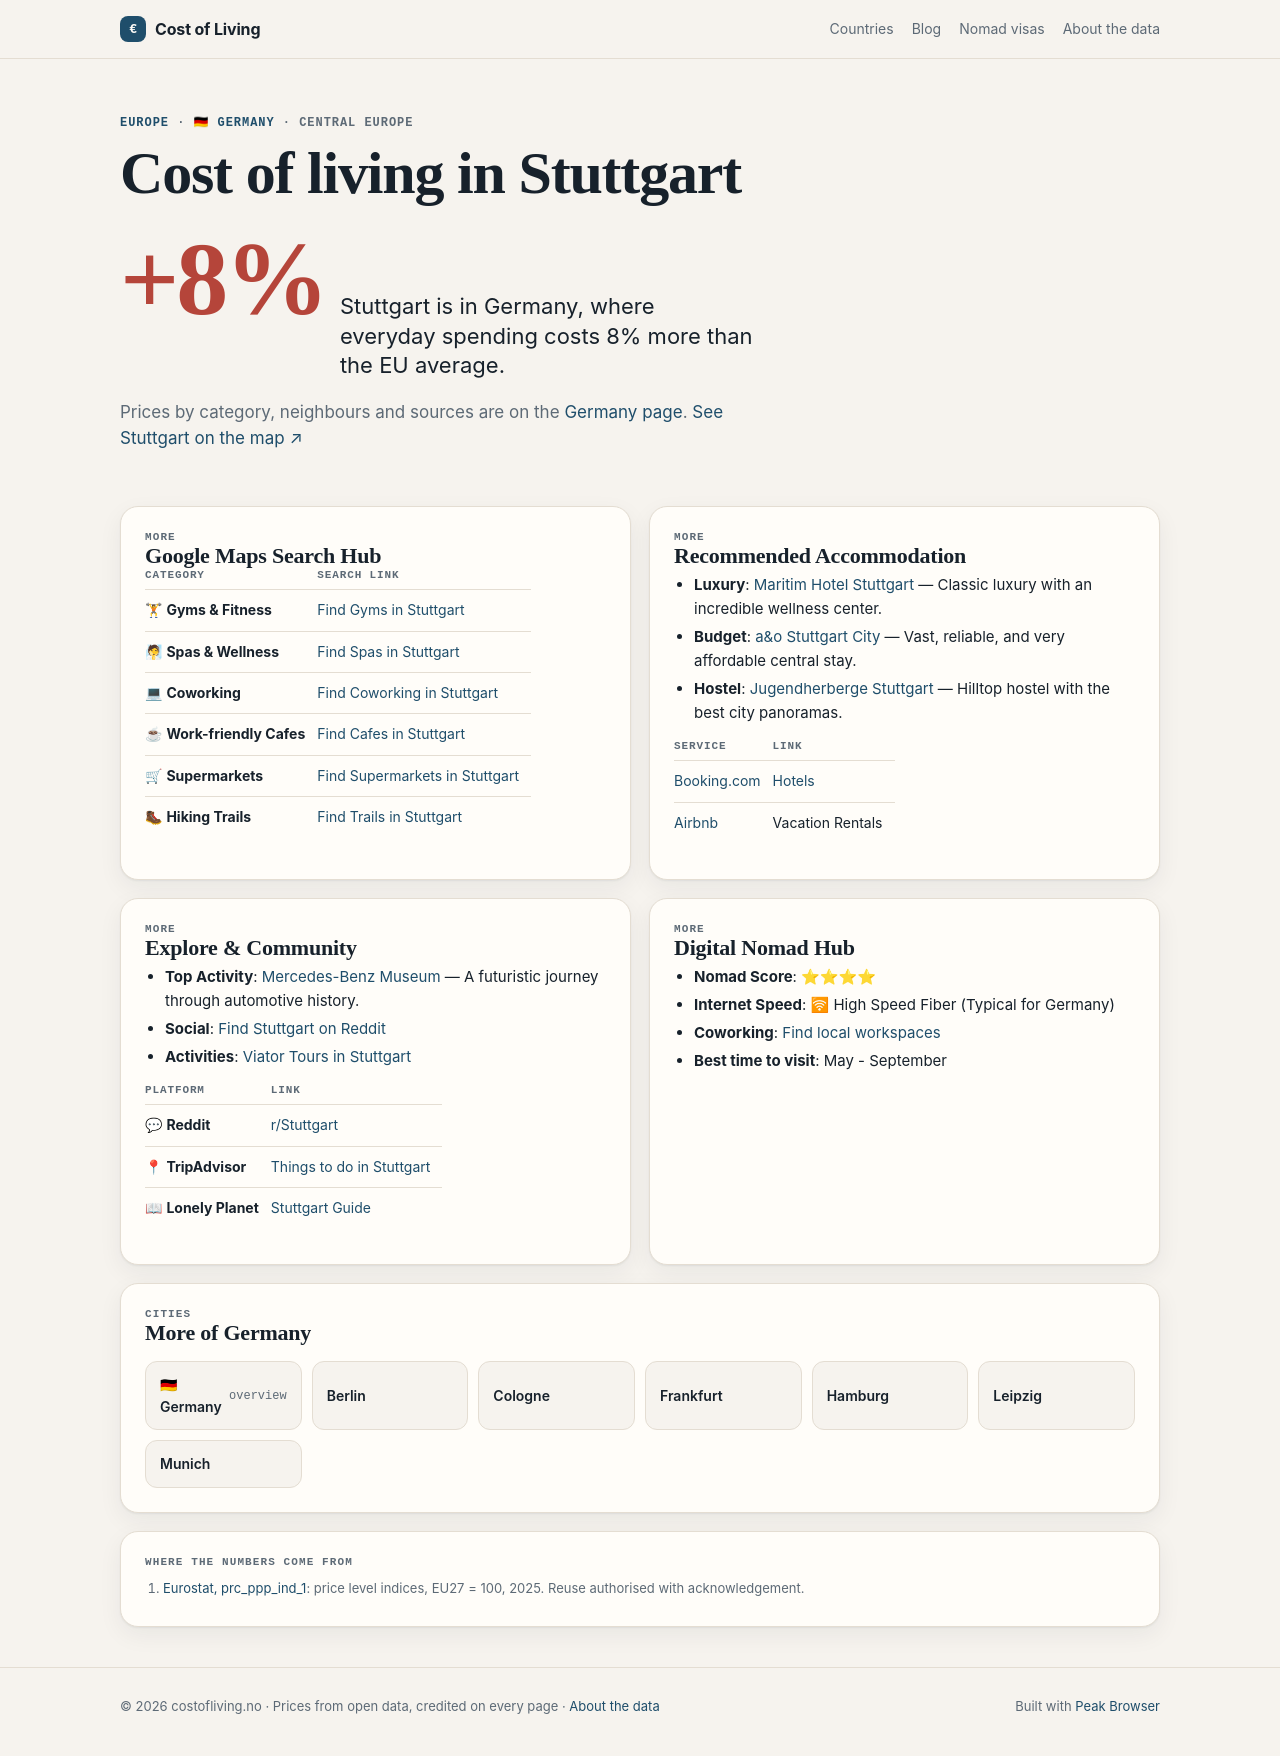

repository: Designrpros/CostOfLiving · page: germany/cities/stuttgart/index.html · generator: mkdocs

---
title: 🏙 Stuttgart - Germany
description: Cost of Living in Stuttgart
---

# 🏙 Stuttgart

<iframe width="100%" height="300" frameborder="0" scrolling="no" marginheight="0" marginwidth="0" src="https://maps.google.com/maps?q=Stuttgart,Germany&t=&z=12&ie=UTF8&iwloc=&output=embed"></iframe>

## 📊 Cost of Living

| Category | Price | EUR |
|----------|-------|-----|
| Rent (center) | 1,050€ | ~1,050€ |
| Meal | 12€ | ~12€ |
| Beer (0.5L) | 3.50€ | ~3.50€ |
| Cappuccino | 3.50€ | ~3.50€ |
| Transport | 3.30€ | ~2.80€ |
| Cinema | 10€ | ~10€ |

## 📍 Google Maps Search Hub

| Category | Search Link |
|----------|-------------|
| 🏋 **Gyms & Fitness** | [Find Gyms in Stuttgart](https://www.google.com/maps/search/Gym+and+Workout+in+Stuttgart) |
| 🧖 **Spas & Wellness** | [Find Spas in Stuttgart](https://www.google.com/maps/search/Spa+and+Wellness+in+Stuttgart) |
| 💻 **Coworking** | [Find Coworking in Stuttgart](https://www.google.com/maps/search/Coworking+Spaces+in+Stuttgart) |
| ☕ **Work-friendly Cafes** | [Find Cafes in Stuttgart](https://www.google.com/maps/search/laptop+friendly+cafes+in+Stuttgart) |
| 🛒 **Supermarkets** | [Find Supermarkets in Stuttgart](https://www.google.com/maps/search/supermarket+in+Stuttgart) |
| 🥾 **Hiking Trails** | [Find Trails in Stuttgart](https://www.google.com/maps/search/Hiking+Trails+in+Stuttgart) |

## 🏨 Recommended Accommodation
- **Luxury**: [Maritim Hotel Stuttgart](https://www.booking.com/searchresults.html?ss=Maritim Hotel Stuttgart Stuttgart) — Classic luxury with an incredible wellness center.
- **Budget**: [a&o Stuttgart City](https://www.booking.com/searchresults.html?ss=a&o Stuttgart City Stuttgart) — Vast, reliable, and very affordable central stay.
- **Hostel**: [Jugendherberge Stuttgart](https://www.booking.com/searchresults.html?ss=Jugendherberge Stuttgart Stuttgart) — Hilltop hostel with the best city panoramas.

| Service | Link |
|---------|------|
| [Booking.com](https://www.booking.com/searchresults.html?ss=Stuttgart) | [Hotels](https://www.booking.com/searchresults.html?ss=Stuttgart) |
| [Airbnb](https://www.airbnb.com/s/Stuttgart--Germany) | Vacation Rentals |

## 🧭 Explore & Community
- **Top Activity**: [Mercedes-Benz Museum](https://www.tripadvisor.com/Search?q=Mercedes-Benz Museum Stuttgart) — A futuristic journey through automotive history.
- **Social**: [Find Stuttgart on Reddit](https://www.reddit.com/r/Stuttgart/)
- **Activities**: [Viator Tours in Stuttgart](https://www.viator.com/searchResults/all?text=Stuttgart)

| Platform | Link |
|----------|------|
| 💬 **Reddit** | [r/Stuttgart](https://www.reddit.com/r/Stuttgart/) |
| 📍 **TripAdvisor** | [Things to do in Stuttgart](https://www.tripadvisor.com/Search?q=Stuttgart) |
| 📖 **Lonely Planet** | [Stuttgart Guide](https://www.lonelyplanet.com/search?q=Stuttgart) |

## 🚀 Digital Nomad Hub

- **Nomad Score**: ⭐⭐⭐⭐
- **Internet Speed**: 🛜 High Speed Fiber (Typical for Germany)
- **Coworking**: [Find local workspaces](https://www.google.com/maps/search/Stuttgart+Coworking/)
- **Best time to visit**: May - September

## ← Back
[Back to Germany overview](../index.md)

*Data: Numbeo.com, March 2026*
